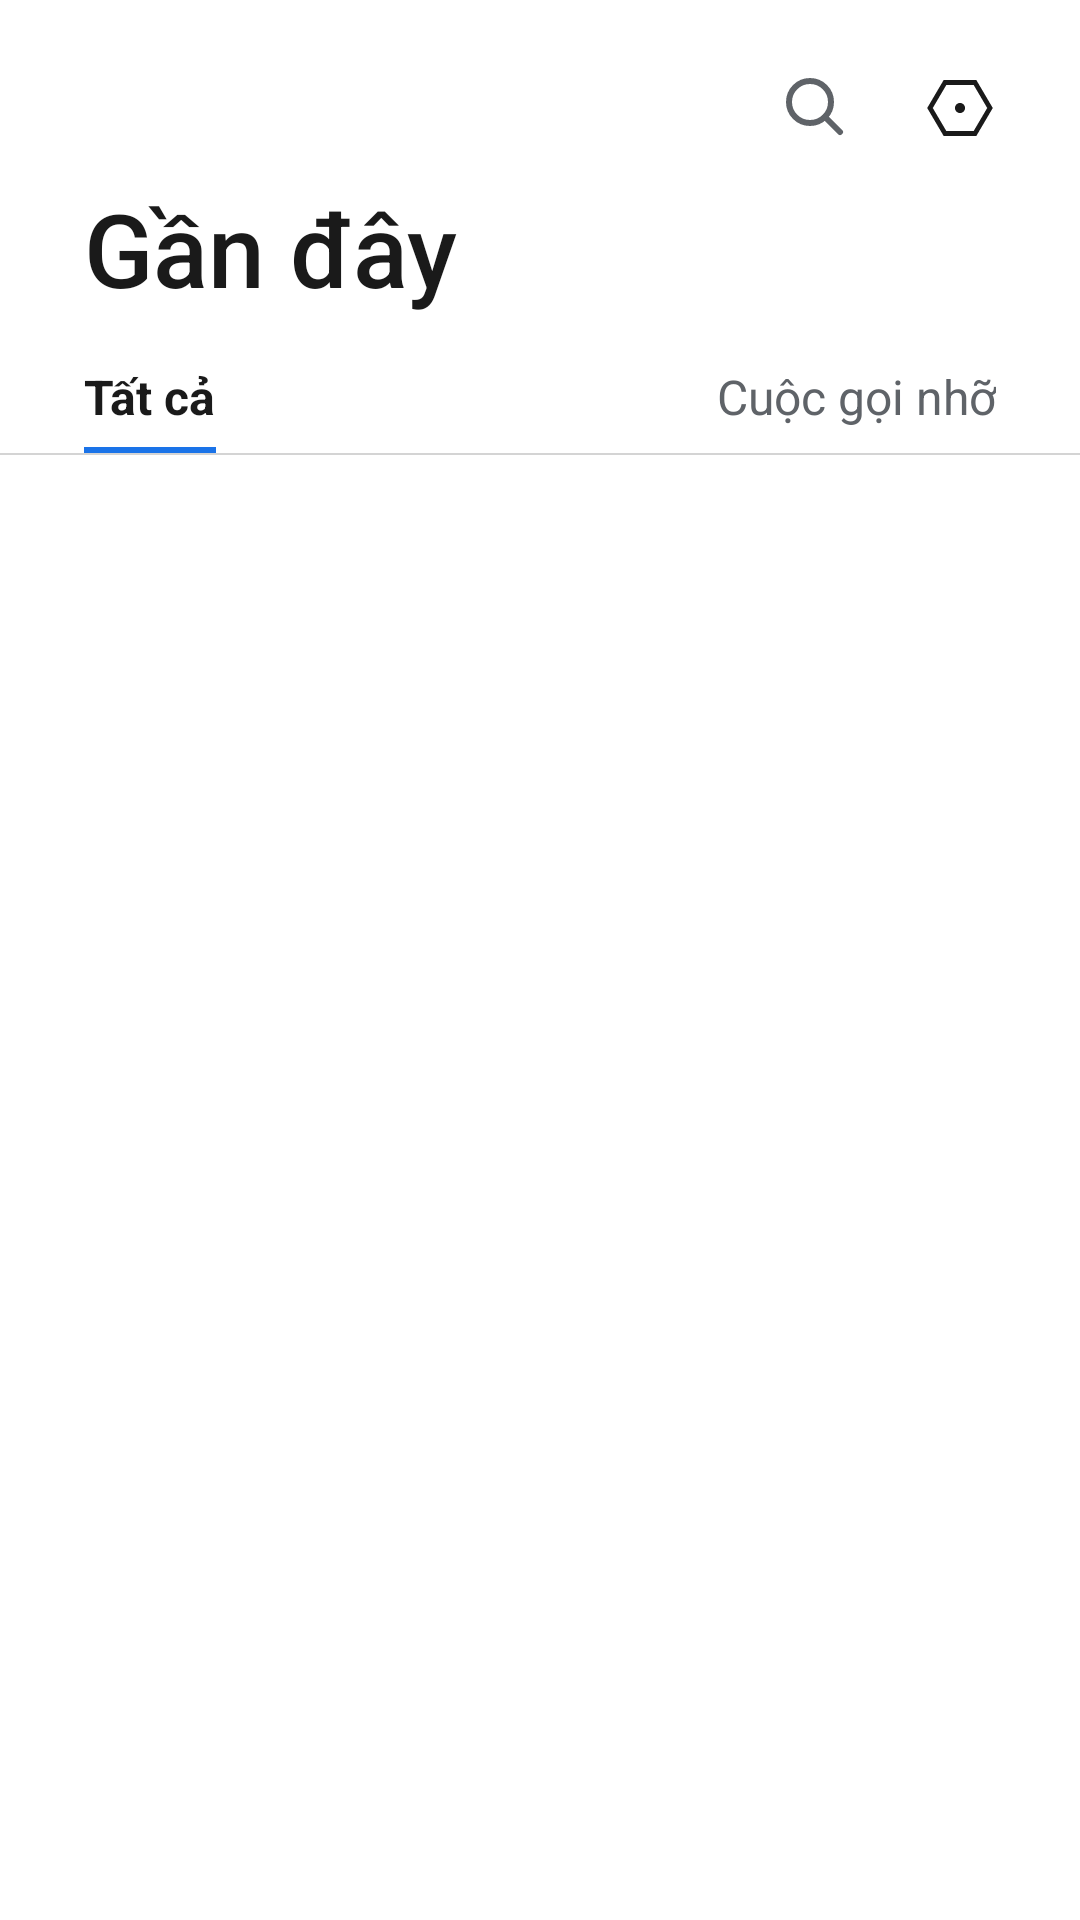

Write the Android layout XML for this screen, with the resource values it uses.
<!-- AndroidManifest.xml: application theme Theme.SimpleCall -->
<!-- res/layout/fragment_call_log.xml -->
<?xml version="1.0" encoding="utf-8"?>
<LinearLayout xmlns:android="http://schemas.android.com/apk/res/android"
    android:layout_width="match_parent"
    android:layout_height="match_parent"
    android:orientation="vertical"
    android:background="@color/bg">

    
    <LinearLayout
        android:id="@+id/llCallLogHeader"
        android:layout_width="match_parent" android:layout_height="wrap_content"
        android:orientation="vertical">

    <FrameLayout
        android:layout_width="match_parent" android:layout_height="wrap_content"
        android:paddingTop="16dp" android:paddingEnd="20dp">
        <LinearLayout
            android:layout_width="wrap_content" android:layout_height="wrap_content"
            android:layout_gravity="end"
            android:orientation="horizontal">
            <ImageButton
                android:id="@+id/btnRecentsSearch"
                android:layout_width="40dp" android:layout_height="40dp"
                android:background="@android:color/transparent"
                android:src="@drawable/ic_search"
                android:contentDescription="@string/search" />
            <ImageButton
                android:id="@+id/btnRecentsSettings"
                android:layout_width="40dp" android:layout_height="40dp"
                android:layout_marginStart="8dp"
                android:background="@android:color/transparent"
                android:src="@drawable/ic_hexagon_settings"
                android:contentDescription="@string/settings" />
        </LinearLayout>
    </FrameLayout>

    
    <TextView
        android:layout_width="wrap_content" android:layout_height="wrap_content"
        android:layout_marginStart="28dp" android:layout_marginTop="4dp"
        android:text="@string/recents_title"
        android:textSize="34sp"
        android:textColor="@color/text_primary"
        android:fontFamily="sans-serif-medium" />

    
    <LinearLayout
        android:layout_width="match_parent" android:layout_height="wrap_content"
        android:orientation="horizontal"
        android:paddingTop="16dp">

        
        <LinearLayout
            android:id="@+id/tabAll"
            android:layout_width="wrap_content" android:layout_height="wrap_content"
            android:orientation="vertical"
            android:paddingStart="28dp"
            android:clickable="true" android:focusable="true">
            <TextView
                android:id="@+id/tvTabAll"
                android:layout_width="wrap_content" android:layout_height="wrap_content"
                android:text="@string/tab_all"
                android:textSize="16sp" android:textStyle="bold"
                android:textColor="@color/text_primary"
                android:fontFamily="sans-serif" />
            <View
                android:id="@+id/tabAllUnderline"
                android:layout_width="match_parent" android:layout_height="2dp"
                android:layout_marginTop="6dp"
                android:background="@color/accent_blue" />
        </LinearLayout>

        
        <Space android:layout_width="0dp" android:layout_height="1dp" android:layout_weight="1"/>

        
        <LinearLayout
            android:id="@+id/tabMissed"
            android:layout_width="wrap_content" android:layout_height="wrap_content"
            android:orientation="vertical"
            android:paddingEnd="28dp"
            android:clickable="true" android:focusable="true">
            <TextView
                android:id="@+id/tvTabMissed"
                android:layout_width="wrap_content" android:layout_height="wrap_content"
                android:text="@string/tab_missed"
                android:textSize="16sp"
                android:textColor="@color/text_secondary"
                android:fontFamily="sans-serif" />
            <View
                android:id="@+id/tabMissedUnderline"
                android:layout_width="match_parent" android:layout_height="2dp"
                android:layout_marginTop="6dp"
                android:background="@android:color/transparent" />
        </LinearLayout>
    </LinearLayout>

    <View
        android:layout_width="match_parent" android:layout_height="0.5dp"
        android:background="#332B2B2B" />

    </LinearLayout>

    <FrameLayout
        android:layout_width="match_parent" android:layout_height="0dp"
        android:layout_weight="1">

        <androidx.recyclerview.widget.RecyclerView
            android:id="@+id/recyclerView"
            android:layout_width="match_parent"
            android:layout_height="match_parent"
            android:clipToPadding="false" />

        <TextView
            android:id="@+id/tvEmpty"
            android:layout_width="wrap_content"
            android:layout_height="wrap_content"
            android:layout_gravity="center"
            android:text="Chưa có nhật ký cuộc gọi"
            android:textSize="15sp"
            android:textColor="@color/text_secondary"
            android:fontFamily="sans-serif"
            android:visibility="gone" />
    </FrameLayout>
</LinearLayout>
<!-- resources referenced by this layout -->
<resources>
  <color name="accent_blue">#1A73E8</color>
  <color name="bg">#FFFFFF</color>
  <color name="text_primary">#1A1A1A</color>
  <color name="text_secondary">#5F6368</color>
  <!-- drawable ic_hexagon_settings (drawable) -->
  <?xml version="1.0" encoding="utf-8"?>
  <vector xmlns:android="http://schemas.android.com/apk/res/android"
      android:width="24dp" android:height="24dp"
      android:viewportWidth="24" android:viewportHeight="24">
      <path android:fillColor="#00000000"
          android:strokeColor="@color/text_primary"
          android:strokeWidth="1.6"
          android:pathData="M7,3.5 L17,3.5 L22,12 L17,20.5 L7,20.5 L2,12 Z" />
      <path android:fillColor="@color/text_primary"
          android:pathData="M12,12 m-1.7,0 a1.7,1.7 0,1 1,3.4 0 a1.7,1.7 0,1 1,-3.4 0" />
  </vector>
  <!-- drawable ic_search (drawable) -->
  <?xml version="1.0" encoding="utf-8"?>
  <vector xmlns:android="http://schemas.android.com/apk/res/android"
      android:width="24dp" android:height="24dp"
      android:viewportWidth="24" android:viewportHeight="24">
      
      <path
          android:pathData="M10,10 m-7,0 a7,7 0 1,0 14,0 a7,7 0 1,0 -14,0"
          android:strokeColor="@color/text_secondary"
          android:strokeWidth="2"
          android:fillColor="#00000000" />
      
      <path
          android:pathData="M15,15L20,20"
          android:strokeColor="@color/text_secondary"
          android:strokeWidth="2"
          android:strokeLineCap="round"
          android:fillColor="#00000000" />
  </vector>
  <string name="recents_title">Gần đây</string>
  <string name="search">Tìm kiếm</string>
  <string name="settings">Cài đặt</string>
  <string name="tab_all">Tất cả</string>
  <string name="tab_missed">Cuộc gọi nhỡ</string>
  <style name="Theme.SimpleCall" parent="Theme.MaterialComponents.DayNight.NoActionBar">
          <item name="colorPrimary">@color/primary</item>
          <item name="colorPrimaryDark">@color/primary_dark</item>
          <item name="colorAccent">@color/primary</item>
          <item name="android:windowBackground">@color/bg</item>
          <item name="android:statusBarColor">@color/bg</item>
          <item name="android:windowLightStatusBar" tools:targetApi="23">true</item>
          <item name="android:windowSoftInputMode">stateAlwaysVisible</item>
      </style>
  <color name="primary">#1E8E3E</color>
  <color name="primary_dark">#137333</color>
</resources>
